Run: headless pygame with SDL's dummy video driver; simulated clock (each Clock.tick advances the game by its frame time, no real sleeping); random seed 0; keys injected as events and as key.get_pressed() state; no mouse input.
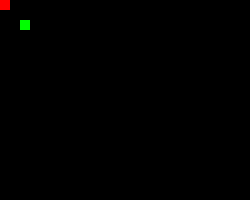
Frame 1 of 4 · flips 1–60 · no input
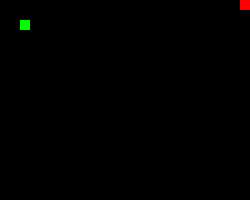
Frame 2 of 4 · flips 61–180 · tapped SPACE, RETURN · held RIGHT (→), D
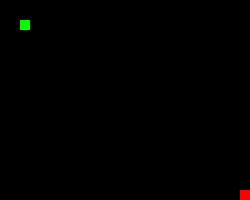
Frame 3 of 4 · flips 181–300 · held DOWN (↓), S
Frame 4 of 4 · flips 301–420 · held LEFT (←), A, UP (↑), W · screen same as frame 2, image omitted

The pygame program that drew these frames:

# Simple pygame program

# Import and initialize the pygame library
import pygame
from random import randint

from pygame.locals import (
    K_UP,
    K_DOWN,
    K_LEFT,
    K_RIGHT,
    K_ESCAPE,
    KEYDOWN,
    QUIT,
    K_x,
)

class snake_node:
    def __init__(self):
        self.coords = [0, 0]
        self.last_coords = [0, 0]
        self.rectangle = pygame.rect.Rect(self.coords[0], self.coords[1], 10, 10)
        self.direction = "up"
        self.color = (255, 255, 255)

class snake_food:
    def __init__(self):
        self.coords = [2, 2]
        self.color = (0, 255, 0)
        self.rectangle = pygame.rect.Rect(20, 20, 10, 10)

class snake:
    def __init__(self):
        self.head = snake_node()
        self.tail = []
        self.tail_len = 0
        self.food = snake_food()
    
    def move(self):
        if self.head.coords[0] == self.food.coords[0] and self.head.coords[1] == self.food.coords[1]:
            self.tail_len += 1
            self.tail.append(snake_node())
            self.food.coords = (randint(0, len(grid[0]) - 1), randint(0, len(grid) - 1))
            self.food.rectangle.left = self.food.coords[0] * 10
            self.food.rectangle.top = self.food.coords[1] * 10
            print(self.food.coords)
        if len(self.tail) != 0:
            self.tail[0].last_coords[0] = self.tail[0].coords[0]
            self.tail[0].last_coords[1] = self.tail[0].coords[1]
            self.tail[0].coords[0] = self.head.coords[0]
            self.tail[0].coords[1] = self.head.coords[1]
            self.tail[0].rectangle.left = self.tail[0].coords[0] * 10
            self.tail[0].rectangle.top = self.tail[0].coords[1] * 10
        for i in range(1, len(self.tail)):
            self.tail[i].last_coords[0] = self.tail[i].coords[0]
            self.tail[i].last_coords[1] = self.tail[i].coords[1]
            self.tail[i].coords[0] = self.tail[i - 1].last_coords[0]
            self.tail[i].coords[1] = self.tail[i - 1].last_coords[1]
            self.tail[i].rectangle.left = self.tail[i].coords[0] * 10
            self.tail[i].rectangle.top = self.tail[i].coords[1] * 10
        self.head.coords = direction_apply(grid, self.head.coords, self.head.direction)
        self.head.rectangle.left = self.head.coords[0] * 10
        self.head.rectangle.top = self.head.coords[1] * 10

def direction_apply(grid, coordinates, direction):
    if direction == "down" and coordinates[1] < len(grid) - 1:
        coordinates[1] += 1
    if direction == "up" and coordinates[1] > 0:
        coordinates[1] -= 1
    if direction == "right" and coordinates[0] < len(grid[0]) - 1:
        coordinates[0] += 1
    if direction == "left" and coordinates[0] > 0:
        coordinates[0] -= 1
    return coordinates

def cpy(to_cpy):
    return to_cpy

direction = "up"
pixel_coords = [5, 5]
screen_size = (250, 200)

player = snake()

pygame.init()

rectangle = pygame.rect.Rect(0, 0, 10, 10)

# Set up the drawing window
grid = [[0 for i in range(int(screen_size[0] / 10))] for i in range(int(screen_size[1] / 10))]
screen = pygame.display.set_mode([screen_size[0], screen_size[1]])
print(len(grid[0]), len(grid))

# Run until the user asks to quit
running = True
while running:
    for i in range(len(grid)):
        for j in range(len(grid[0])):
            grid[i][j] = 0

    #Did the player touch a key ?
    for event in pygame.event.get():
        if event.type == KEYDOWN:
            if event.key == K_LEFT:
                player.head.direction = "left"
            if event.key == K_RIGHT:
                player.head.direction = "right"
            if event.key == K_UP:
                player.head.direction = "up"
            if event.key == K_DOWN:
                player.head.direction = "down"

        if event.type == pygame.QUIT:
            running = False

    # Fill the background with black
    screen.fill((0, 0, 0))
    
    # Update player position
    for i in player.tail:
        grid[i.coords[1]][i.coords[0]] = 1
    player.move()
    if grid[player.head.coords[1]][player.head.coords[0]] == 1:
        print("You loose !")
        running = False
    for i in player.tail:
        pygame.draw.rect(screen, (255, 255, 255), i.rectangle)
    pygame.draw.rect(screen, (0, 255, 0), player.food.rectangle)
    pygame.draw.rect(screen, (255, 0, 0), player.head.rectangle)
    pygame.time.delay(100)
    # Flip the display
    pygame.display.flip()

# Done! Time to quit.
pygame.quit()
